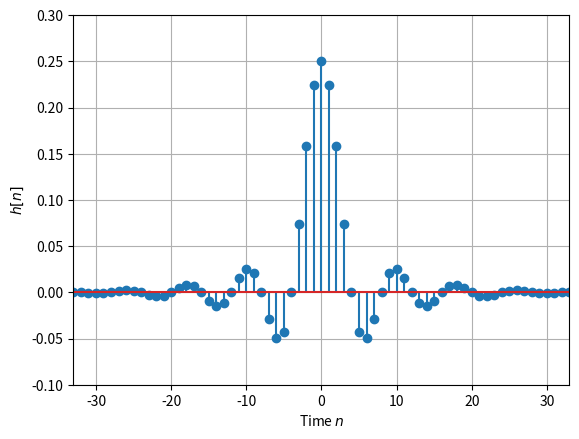
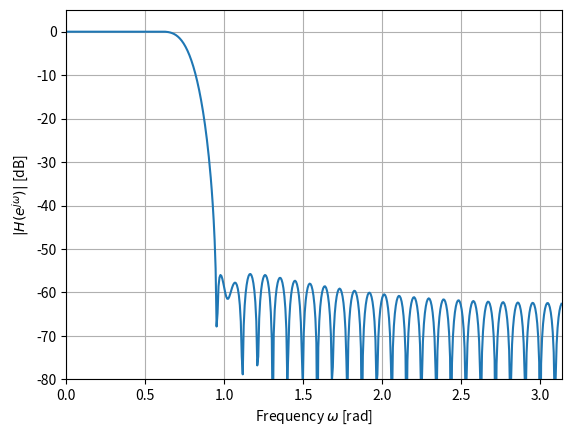

The script that saved these images, in order:
import math
import numpy as np
from scipy import signal
import matplotlib.pyplot as plt

# 窓関数の長さ（FIRフィルタのタップ長）の決定
wp = 0.2 * np.pi                                    # 通過域端周波数
ws = 0.3 * np.pi                                    # 阻止域端周波数
trwidth = ws - wp                                   # 遷移帯域幅
N = math.ceil(6.6 * np.pi / trwidth)                # ハミング窓の長さ（タップ長）
if N % 2 == 0:                                      # Nが偶数ならば
    N = N + 1                                       # 次の奇数へ修正
print('N = %d' % N)

# 窓関数によるFIRフィルタの設計（単位インパルス応答）
wc = (wp + ws) / 2                                  # 遮断周波数
h = signal.firwin(N, wc / np.pi, window='hamming')  # 設計された単位インパルス応答
n = np.arange(-(N - 1) / 2, (N - 1) / 2 + 1)        # 時刻の範囲
fig1 = plt.figure()
ax1 = fig1.add_subplot(1, 1, 1)
ax1.stem(n, h)                                      # 単位インパルス応答の図示
ax1.set_xlim(-(N - 1) / 2, (N - 1) / 2); ax1.set_ylim(-0.1, 0.3);
ax1.grid()
ax1.set_xlabel('Time $n$')
ax1.set_ylabel('$h[n]$')

# 設計されたFIRフィルタの周波数応答
w = np.linspace(0, np.pi, 512, endpoint=False)      # 周波数の範囲と刻み
dw = w[1] - w[0]                                    # 周波数の刻み
_, H = signal.freqz(h, 1, w)                        # 周波数応答の計算
maxH = np.max(np.abs(H))                            # 周波数応答の最大値
dBH = 20 * np.log10(np.abs(H) / maxH)               # 振幅特性の正規化
fig2 = plt.figure()
ax2 = fig2.add_subplot(1, 1, 1)
ax2.plot(w, dBH)                                    # 振幅特性の図示
ax2.set_xlim(0, np.pi); ax2.set_ylim(-80, 5); ax2.grid()
ax2.set_xlabel('Frequency $\omega$ [rad]')
ax2.set_ylabel('$|H(e^{j\omega})|$ [dB]')
Rp = -np.min(dBH[0:math.floor(wp/dw)+1])            # 通過域リップルの確認
print('Rp = %7.4f' % Rp)
As = -np.max(dBH[math.ceil(ws/dw):])                # 阻止域減衰量の確認
print('As = %7.4f' % As)
